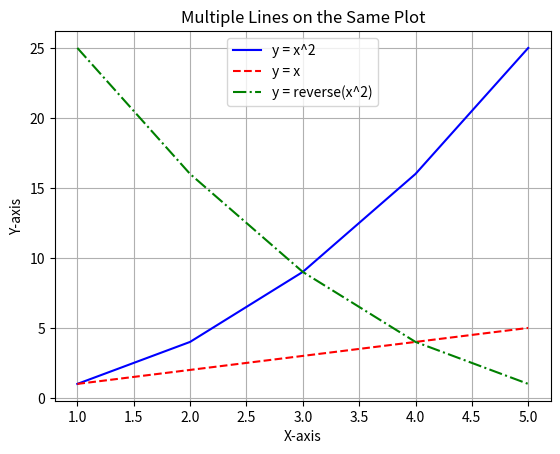

Python code for this plot:
import matplotlib.pyplot as plt

# Data for the lines
x = [1, 2, 3, 4, 5]
y1 = [1, 4, 9, 16, 25]  # Line 1 (y = x^2)
y2 = [1, 2, 3, 4, 5]    # Line 2 (y = x)
y3 = [25, 16, 9, 4, 1]  # Line 3 (y = reverse of x^2)

# Plot the lines
plt.plot(x, y1, label='y = x^2', color='blue', linestyle='-')
plt.plot(x, y2, label='y = x', color='red', linestyle='--')
plt.plot(x, y3, label='y = reverse(x^2)', color='green', linestyle='-.')

# Add labels and title
plt.xlabel("X-axis")
plt.ylabel("Y-axis")
plt.title("Multiple Lines on the Same Plot")

# Add a legend
plt.legend()

# Show the plot
plt.grid(True)  # Add a grid for better readability
plt.show()
